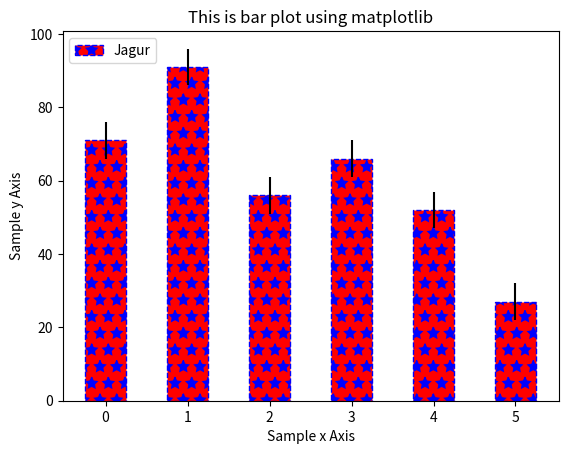

Write the Python code that produced this figure.
################################################################################################
#	name:	barplot-03.py
#	desc:	Simple bar plot with options
#	date:	2018-07-02
#	Author:	conquistadorjd
#   Documentation : https://matplotlib.org/api/_as_gen/matplotlib.pyplot.bar.html#matplotlib.pyplot.bar
################################################################################################
from matplotlib import pyplot as plt
import numpy as np

print('*** Program Started ***')

drinks = ["cappuccino", "latte", "chai", "americano", "mocha", "espresso"]  
sales =  [71, 91, 56, 66, 52, 27]
salesyerr =  [5, 5, 5, 5, 5, 5]

# This is with mandatory fields
# plt.bar(np.arange(len(drinks)), sales)
# This is with multiple options
plt.bar(np.arange(len(drinks)), sales, width=0.5, yerr=salesyerr, label="Jagur", color='r',edgecolor='b', fill=True, hatch='*',linestyle='--',align='center')

plt.xlabel('Sample x Axis')  
plt.ylabel('Sample y Axis')  
plt.title('This is bar plot using matplotlib') 

# plt.legend(drinks)
plt.legend(loc=2)

# Saving image
plt.savefig('barplot-03.png')

# In case you dont want to save image but just displya it
plt.show()

print('*** Program ended ***')